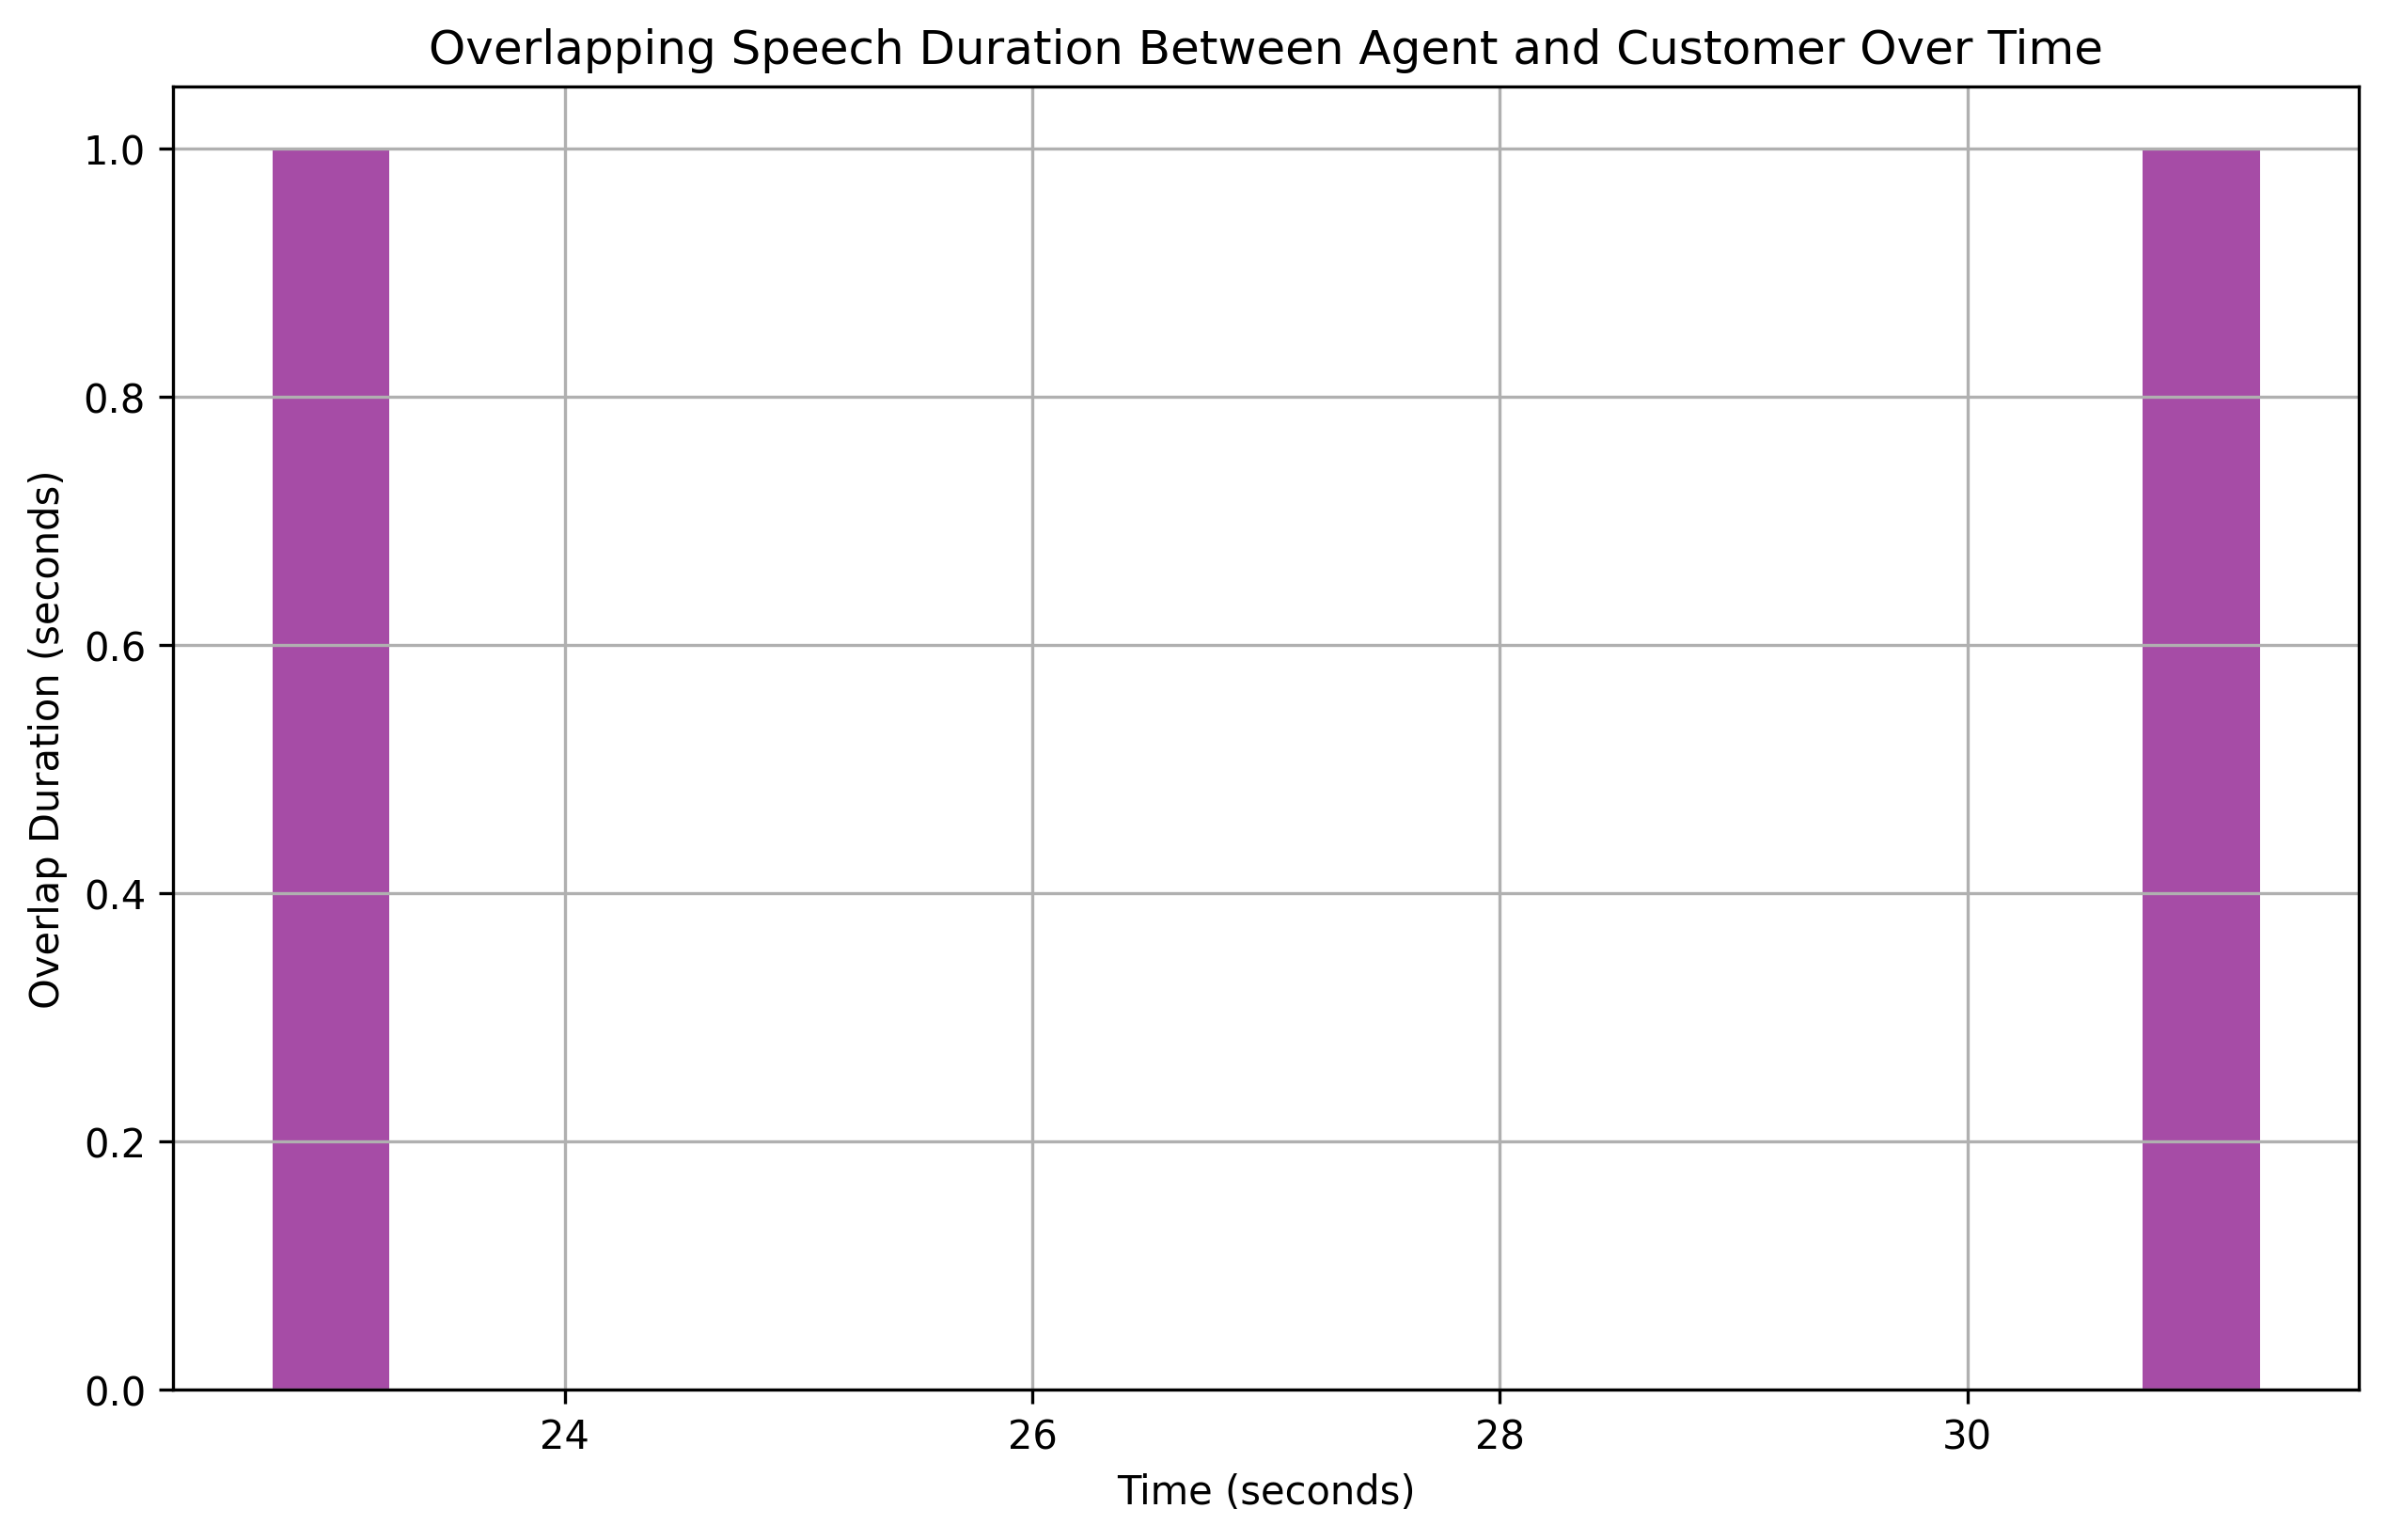

The file beside this chart, header and first rows:
overlap_start, overlap_end, overlap_duration
23, 24, 1
31, 32, 1
